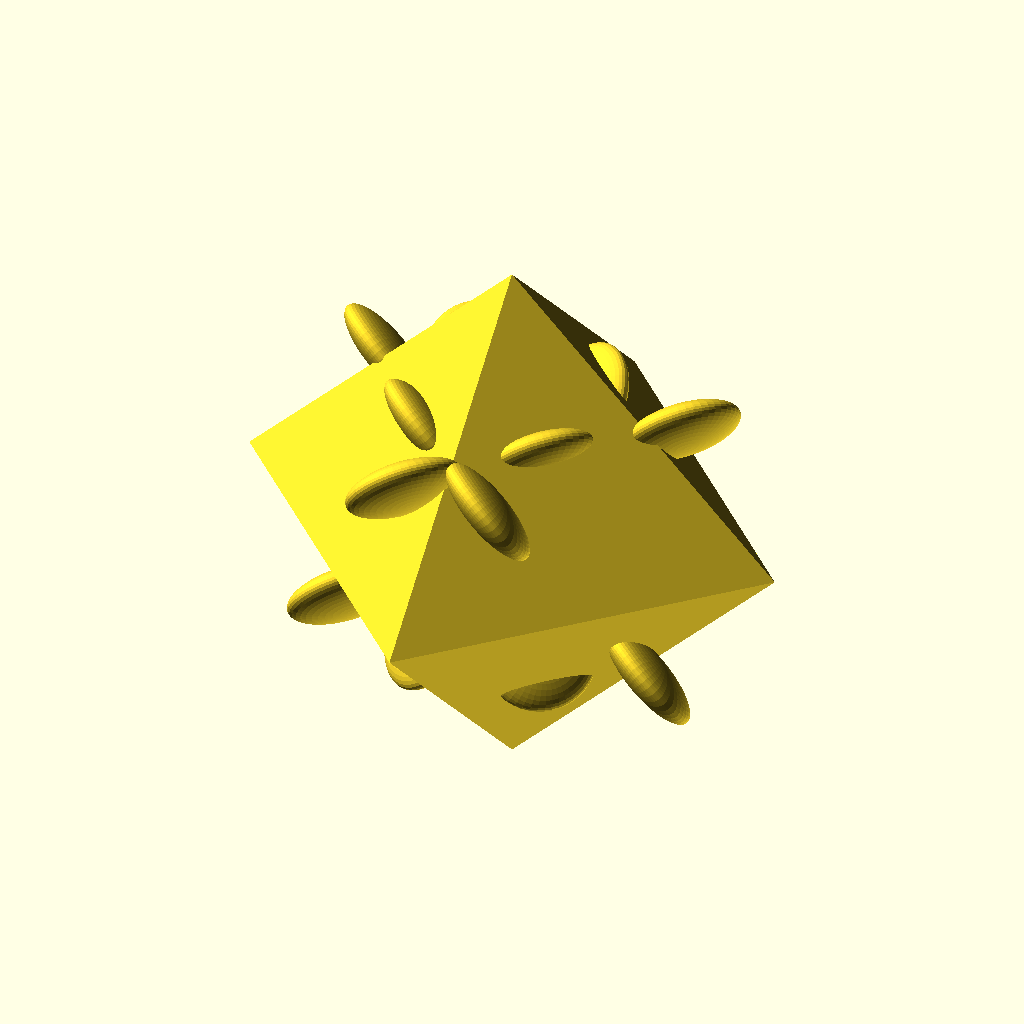
Cell 1: the model at its default parameters.
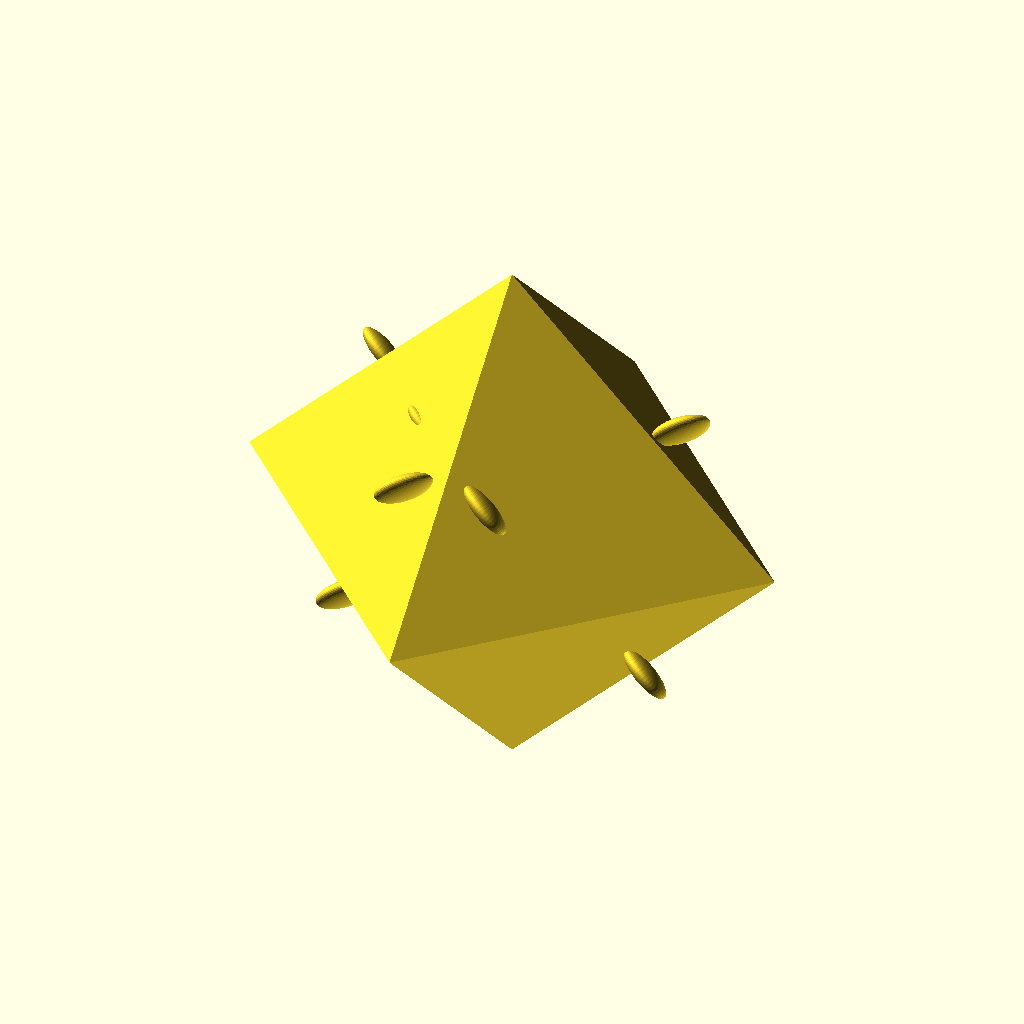
Cell 2 — edge set to 36, the other parameters unchanged.
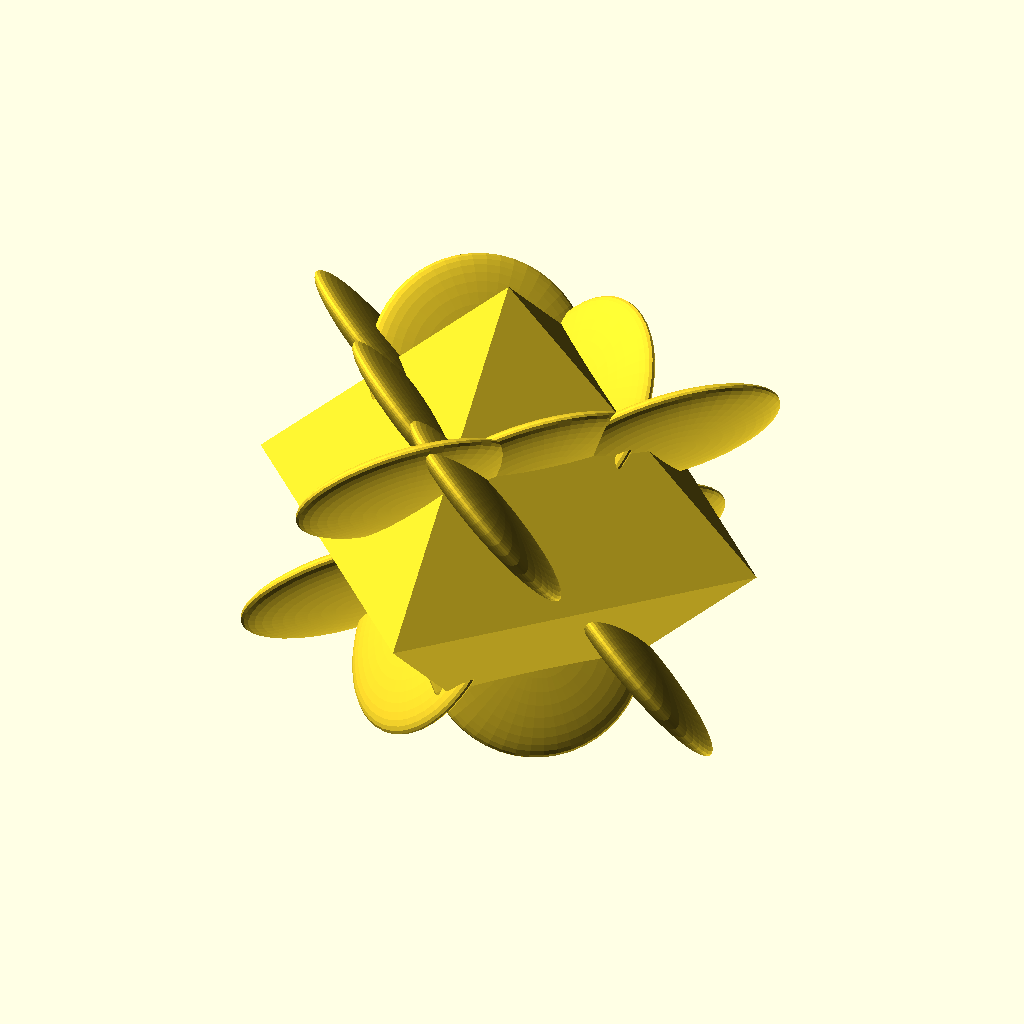
Cell 3 — pip_r set to 2.7, the other parameters unchanged.
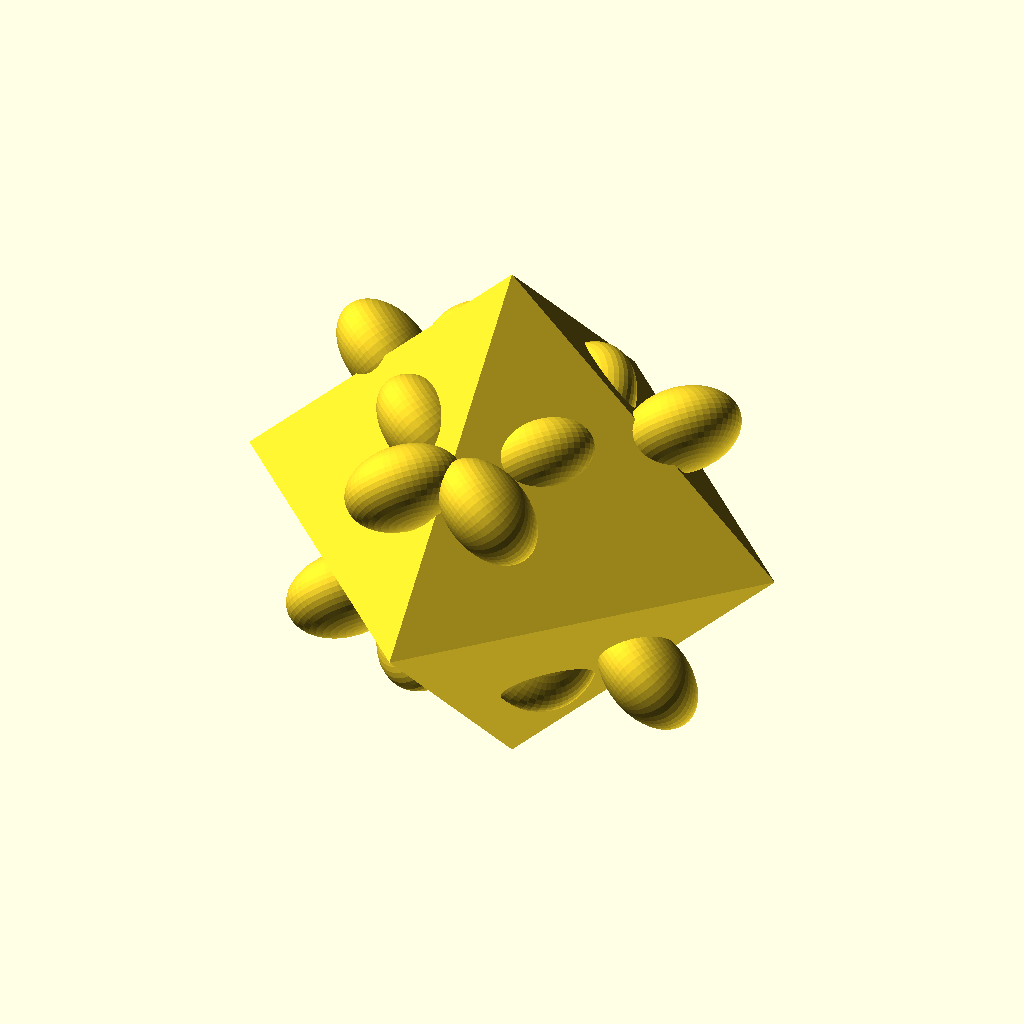
Cell 4: the same model with emboss = 1.8.
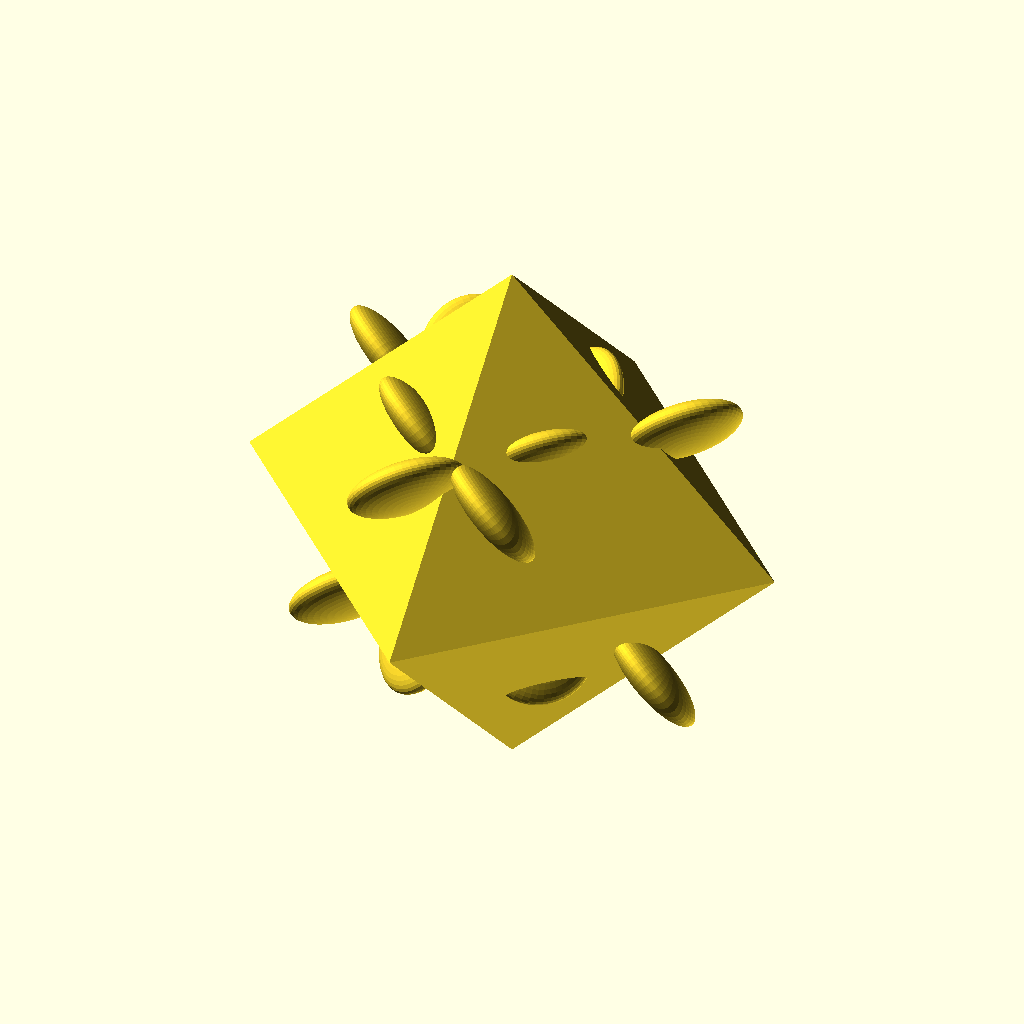
Cell 5 — outset set to 0.3, the other parameters unchanged.
All cells are drawn from the same view direction (rotation 55°, 0°, 25°, orthographic, colour scheme Cornfield), but the view is re-fitted for each cell, so position and scale can differ between cells as well as the parameter.
Source of the model, die_octahedron_cowsinspace.scad:
// Target die — regular octahedron, 1–4 pip faces (each value on a pair of opposites).
//
// Print SLATE GRAY (#5C5C5C) — not white, not player splotch colors.
// openscad -o die_octahedron_cowsinspace.stl die_octahedron_cowsinspace.scad

$fn = 48;

edge = 18;
r = edge / (2 * sqrt(2));
pip_r = 1.35;
spread = edge * 0.18;
emboss = 0.9;
outset = 0.15;

pts = [
    [ r, 0, 0], [-r, 0, 0],
    [0,  r, 0], [0, -r, 0],
    [0, 0,  r], [0, 0, -r]
];

faces = [
    [0, 2, 4], [2, 1, 4], [1, 3, 4], [3, 0, 4],
    [0, 3, 5], [3, 1, 5], [1, 2, 5], [2, 0, 5]
];

face_values = [1, 2, 3, 4, 1, 2, 3, 4];

function vadd(a, b) = [a[0] + b[0], a[1] + b[1], a[2] + b[2]];
function vscale(s, v) = [s * v[0], s * v[1], s * v[2]];
function vnorm(v) = sqrt(v[0] * v[0] + v[1] * v[1] + v[2] * v[2]);
function face_center(idx) =
    vscale(1 / 3, vadd(vadd(pts[faces[idx][0]], pts[faces[idx][1]]), pts[faces[idx][2]]));

module align_z(u) {
    rotate([0, 0, -atan2(u[0], u[1])])
        rotate([atan2(sqrt(u[0] * u[0] + u[1] * u[1]), u[2]), 0, 0])
            children();
}

module octahedron() {
    polyhedron(points = pts, faces = faces, convexity = 1);
}

module pip() {
    scale([1, 1, emboss / (2 * pip_r)])
        sphere(r = pip_r);
}

module face_pips(count) {
    if (count == 1) {
        pip();
    } else if (count == 2) {
        translate([0, -spread, 0]) pip();
        translate([0,  spread, 0]) pip();
    } else if (count == 3) {
        translate([0, -spread, 0]) pip();
        pip();
        translate([0,  spread, 0]) pip();
    } else if (count == 4) {
        translate([-spread, -spread, 0]) pip();
        translate([ spread, -spread, 0]) pip();
        translate([-spread,  spread, 0]) pip();
        translate([ spread,  spread, 0]) pip();
    }
}

module face_mark(idx) {
    c = face_center(idx);
    n = vscale(1 / vnorm(c), c);
    translate(vscale(outset, n))
        align_z(n)
            face_pips(face_values[idx]);
}

union() {
    octahedron();
    for (i = [0 : len(faces) - 1])
        face_mark(i);
}
Customizer parameters (derived from the source; name, type, default, range or options):
edge: number, default 18
pip_r: number, default 1.35
emboss: number, default 0.9
outset: number, default 0.15
